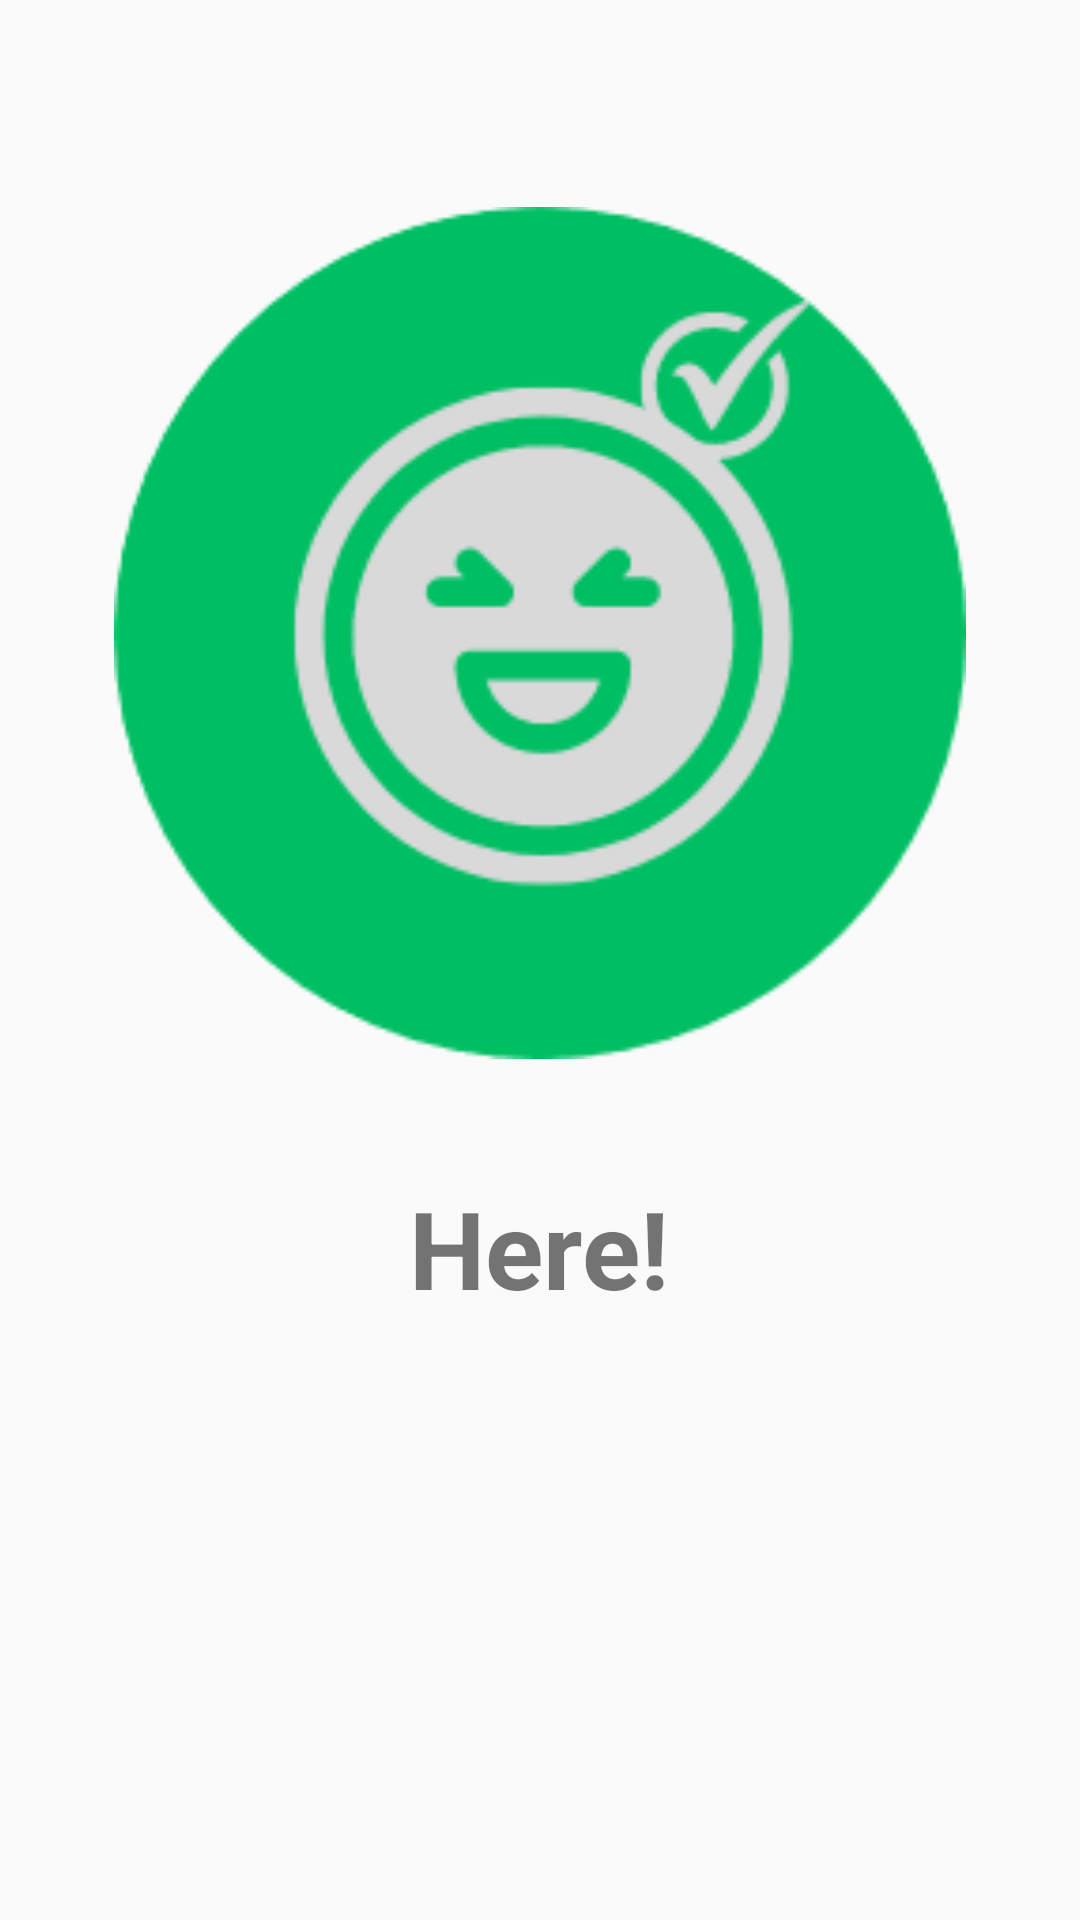

This screen was rendered from an Android layout file. Write that file and the resources it references.
<!-- AndroidManifest.xml: application theme Theme.Design.Light.NoActionBar -->
<!-- res/layout/splash.xml -->
<?xml version="1.0" encoding="utf-8"?>
<androidx.constraintlayout.widget.ConstraintLayout
    xmlns:android="http://schemas.android.com/apk/res/android"
    xmlns:tools="http://schemas.android.com/tools"
    xmlns:app="http://schemas.android.com/apk/res-auto"
    android:layout_width="match_parent"
    android:layout_height="match_parent">

    <ImageView
        android:id="@+id/imageView3"
        android:layout_width="284dp"
        android:layout_height="310dp"
        android:layout_marginTop="56dp"
        app:layout_constraintEnd_toEndOf="parent"
        app:layout_constraintStart_toStartOf="parent"
        app:layout_constraintTop_toTopOf="parent"
        app:srcCompat="@mipmap/logohere" />

    <TextView
        android:id="@+id/txtTexto"
        android:layout_width="200dp"
        android:gravity="center"
        android:layout_height="100dp"
        android:text="Here!"
        android:textSize="36sp"
        android:textStyle="bold"
        app:layout_constraintEnd_toEndOf="parent"
        app:layout_constraintHorizontal_bias="0.498"
        app:layout_constraintStart_toStartOf="parent"
        app:layout_constraintTop_toBottomOf="@+id/imageView3" />
        />

    <ProgressBar
        android:id="@+id/progressBar"
        style="?android:attr/progressBarStyleHorizontal"
        android:layout_width="180dp"
        android:layout_height="34dp"
        android:layout_marginBottom="70dp"
        android:indeterminate="true"
        android:indeterminateTint="#00BF63"
        android:max="100"
        android:progress="1"
        android:progressTint="#00BF63"
        app:layout_constraintBottom_toBottomOf="parent"
        app:layout_constraintEnd_toEndOf="parent"
        app:layout_constraintHorizontal_bias="0.497"
        app:layout_constraintStart_toStartOf="parent"
        app:layout_constraintTop_toBottomOf="@+id/textView4"
        app:layout_constraintVertical_bias="0.842" />

    <TextView
        android:id="@+id/textView4"
        android:layout_width="wrap_content"
        android:layout_height="wrap_content"
        android:layout_marginTop="180dp"
        android:text="¡Bienvenid@!"
        android:textSize="20sp"
        android:textStyle="bold"
        app:layout_constraintEnd_toEndOf="parent"
        app:layout_constraintHorizontal_bias="0.498"
        app:layout_constraintStart_toStartOf="parent"
        app:layout_constraintTop_toBottomOf="@+id/txtTexto" />
</androidx.constraintlayout.widget.ConstraintLayout>
<!-- resources referenced by this layout -->
<resources>
  <!-- mipmap logohere: png bitmap (mipmap-hdpi, 12639 bytes) -->
</resources>
